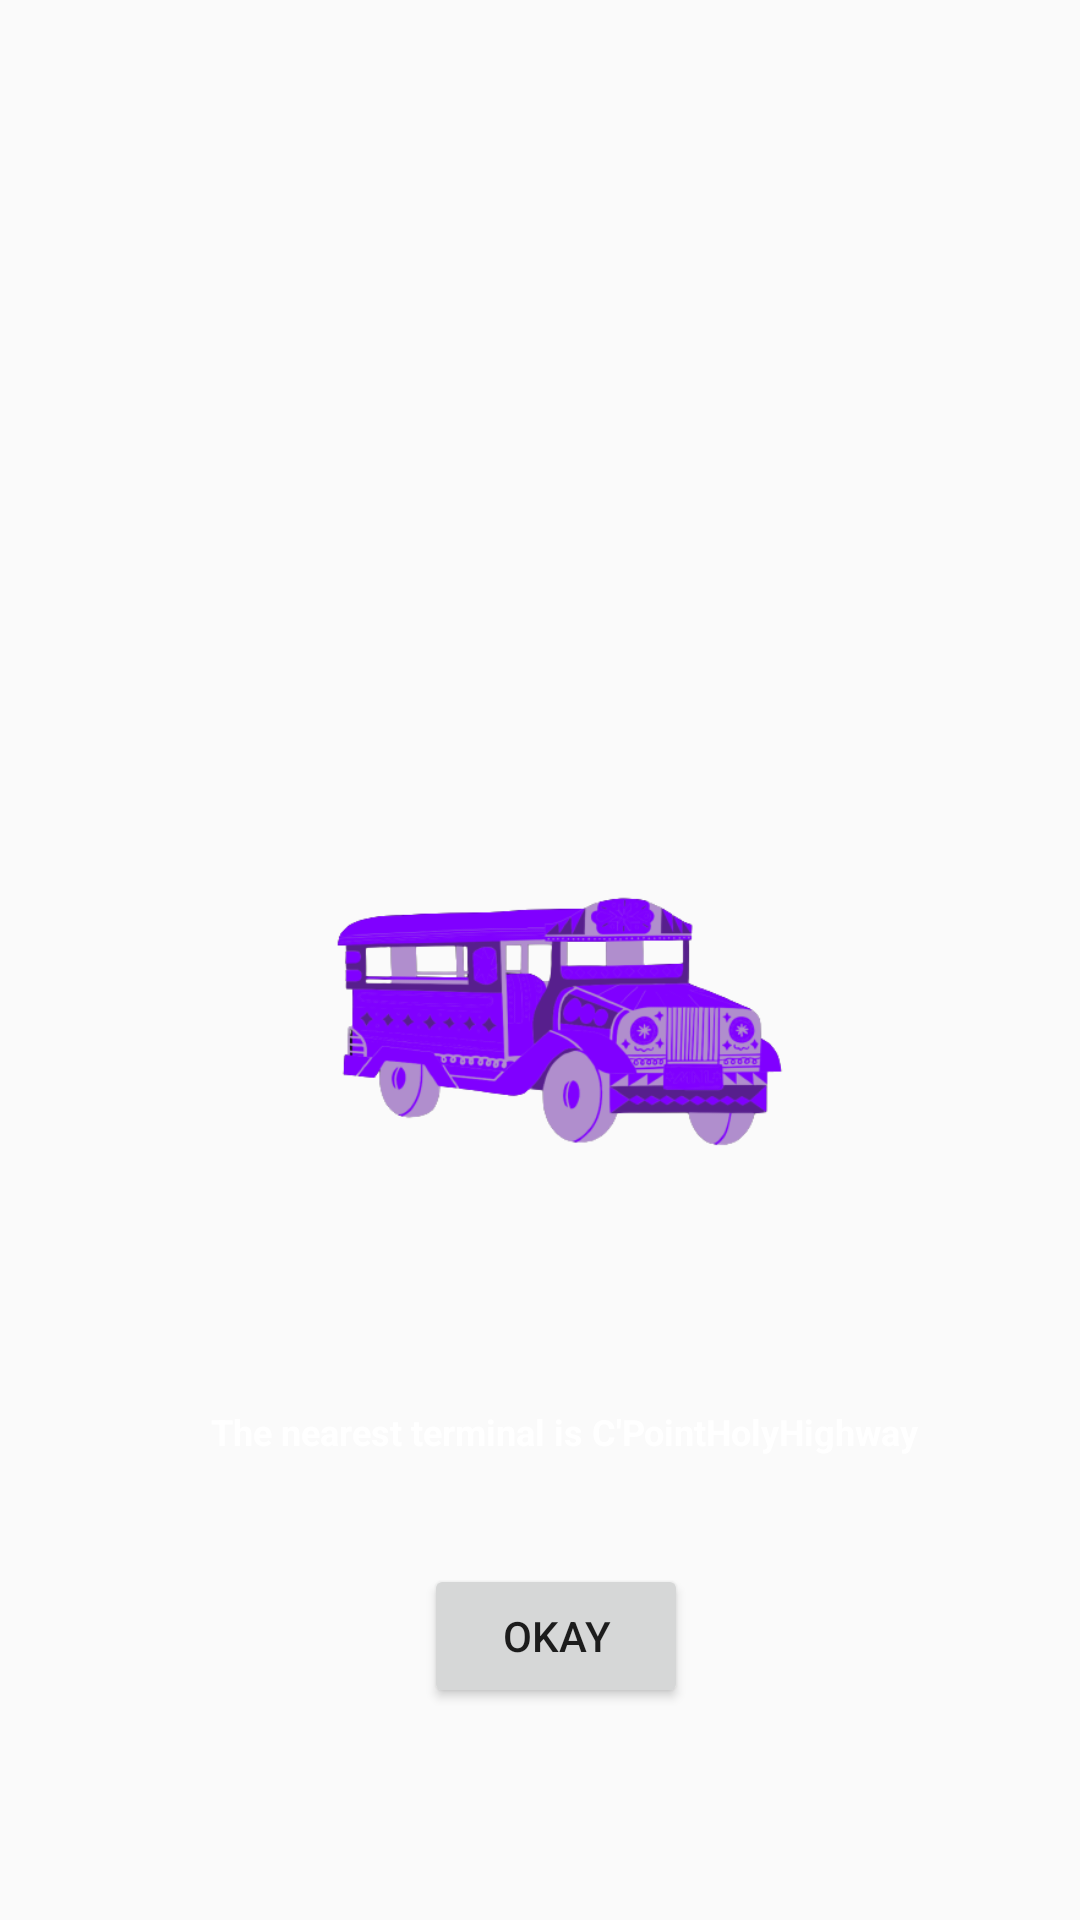

The Android layout XML behind this screen, and the referenced resources:
<!-- AndroidManifest.xml: application theme Theme.AppCompat.DayNight.NoActionBar -->
<!-- res/layout/nterminalbalibago.xml -->
<?xml version="1.0" encoding="utf-8"?>
<androidx.constraintlayout.widget.ConstraintLayout xmlns:android="http://schemas.android.com/apk/res/android"
    xmlns:app="http://schemas.android.com/apk/res-auto"
    xmlns:tools="http://schemas.android.com/tools"
    android:layout_width="match_parent"
    android:layout_height="match_parent"
    android:background="@drawable/road">

    <ImageView
        android:layout_width="354dp"
        android:layout_height="242dp"
        android:src="@drawable/checkpointholyhwayjeep"
        app:layout_constraintBottom_toBottomOf="parent"
        app:layout_constraintEnd_toEndOf="parent"
        app:layout_constraintHorizontal_bias="0.719"
        app:layout_constraintStart_toStartOf="parent"
        app:layout_constraintTop_toTopOf="parent"
        app:layout_constraintVertical_bias="0.552" />

    <Button
        android:id="@+id/buttonBalibago"
        android:layout_width="wrap_content"
        android:layout_height="wrap_content"
        android:text="OKAY"
        app:layout_constraintBottom_toBottomOf="parent"
        app:layout_constraintEnd_toEndOf="parent"
        app:layout_constraintHorizontal_bias="0.52"
        app:layout_constraintStart_toStartOf="parent"
        app:layout_constraintTop_toBottomOf="@+id/textView"
        app:layout_constraintVertical_bias="0.336" />

    <TextView
        android:id="@+id/textView"
        android:layout_width="wrap_content"
        android:layout_height="wrap_content"
        android:text="The nearest terminal is C'PointHolyHighway"
        android:textColor="@color/white"
        android:textSize="12dp"
        android:textStyle="bold"
        app:layout_constraintBottom_toBottomOf="parent"
        app:layout_constraintEnd_toEndOf="parent"
        app:layout_constraintHorizontal_bias="0.566"
        app:layout_constraintStart_toStartOf="parent"
        app:layout_constraintTop_toTopOf="parent"
        app:layout_constraintVertical_bias="0.752" />


</androidx.constraintlayout.widget.ConstraintLayout>
<!-- resources referenced by this layout -->
<resources>
  <color name="white">#FFFFFFFF</color>
  <!-- drawable checkpointholyhwayjeep: png bitmap (drawable, 63655 bytes) -->
</resources>
